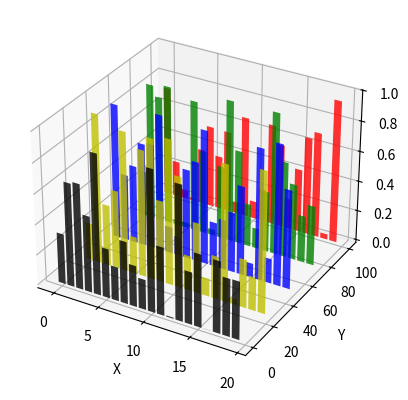

Write Python code to recreate this figure.
from mpl_toolkits.mplot3d import Axes3D
import matplotlib.pyplot as plt
import numpy as np
import random

n = 100
rep = 1000
runs = []
binwidth = 0.1

for i in range(rep):
    rolls = random.choices([1,2,3,4,5,6],k=n)
    means = [0]*n
    mean = 0
    for j in range(n):
        mean = (mean*j+rolls[j])/(j+1)
        means[j] = mean
    runs.append(means)


fig = plt.figure()
ax = fig.add_subplot(111, projection='3d')
for c, z in zip(['r', 'g', 'b', 'y','k'], [100, 75, 50, 25, 0]):
    xs = np.arange(20)
    ys = np.random.rand(20)

    # You can provide either a single color or an array. To demonstrate this,
    # the first bar of each set will be colored cyan.
    cs = [c] * len(xs)
    ax.bar(xs, ys, zs=z, zdir='y', color=cs, alpha=0.8)

ax.set_xlabel('X')
ax.set_ylabel('Y')
ax.set_zlabel('Z')

plt.show()
